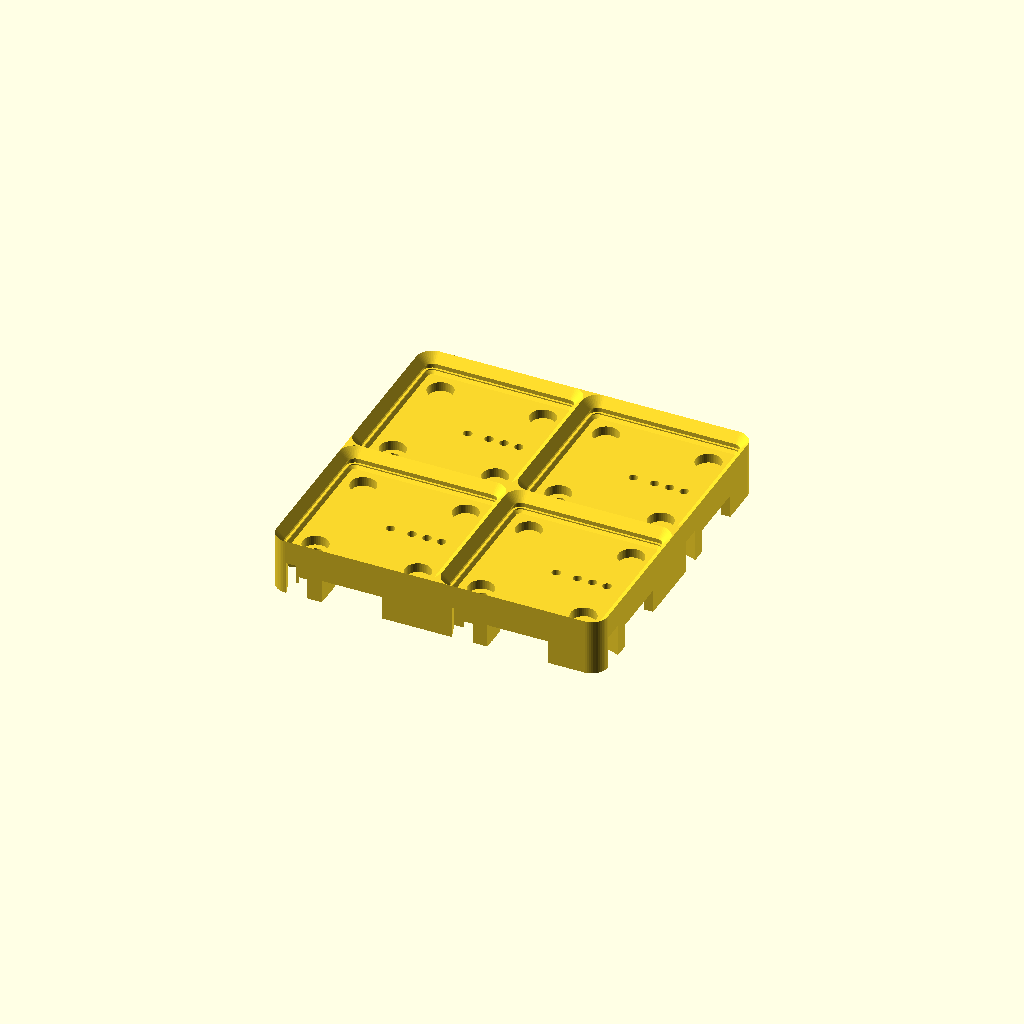
Cell 1 — every parameter at its default value.
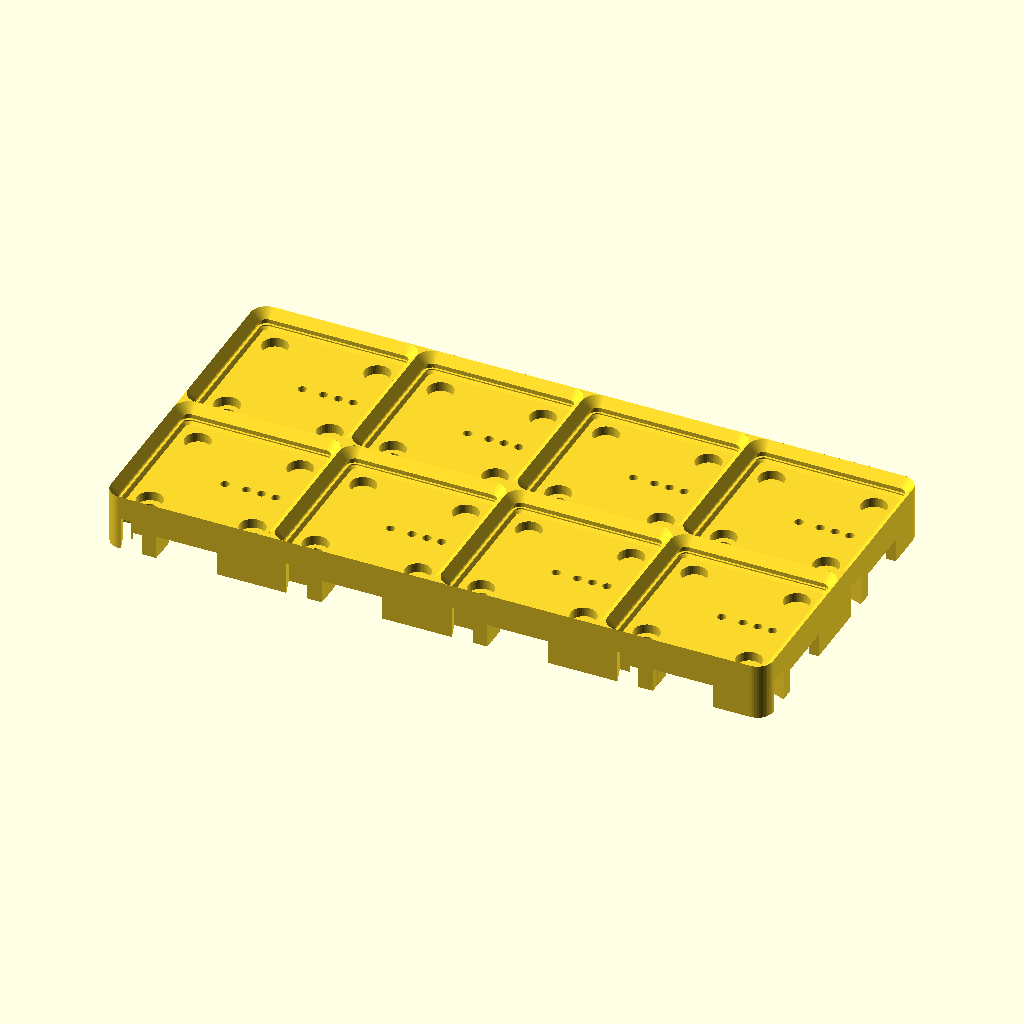
Cell 2 — cells_x set to 4, the other parameters unchanged.
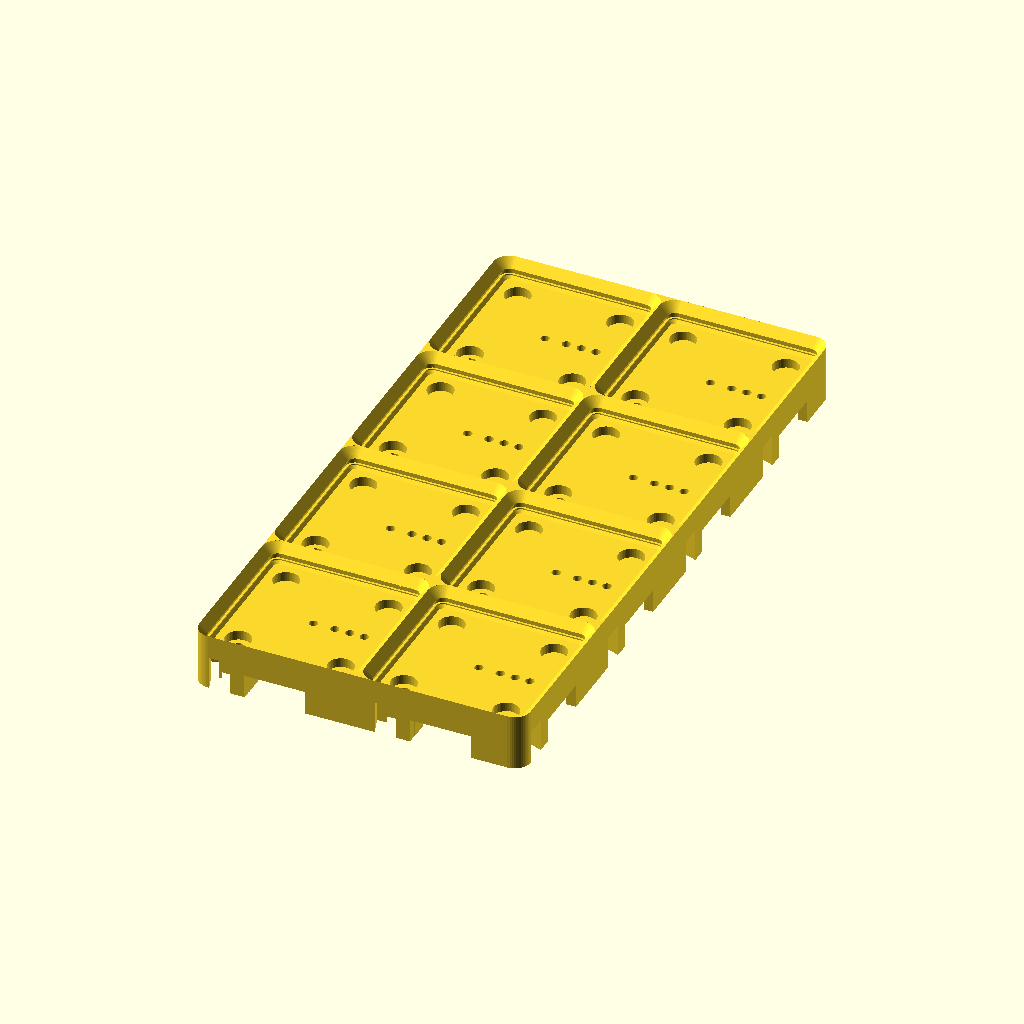
Cell 3: cells_y = 4 (everything else at default).
One fixed orthographic camera (rotation 55°, 0°, 25°; colour scheme Cornfield) for every cell.
The OpenSCAD source (parts/smart_base.scad):
// Powered base tile. z = 0 is the socket floor the bin foot rests on;
// the wiring cavity hangs below it and is open at the back.
// Each socket has four spring pins (ID, LED data, 5 V, ground) and four holding magnets.
include <../lib/constants.scad>
include <../lib/smart.scad>
include <../lib/printer.scad>
use <../lib/profile.scad>

/* [Smart base] */
cells_x = 2;
cells_y = 2;
power_cell = false;   // starter tile: the back right cell takes the power bin

assert(fits_bed([cells_x * GRID, cells_y * GRID]), "Tile is larger than the printer bed");
assert(cells_x * cells_y <= MAX_TILE_CELLS,
       "A smart tile can have at most 16 cells: use several tiles");
assert(cells_x >= 2 && cells_y >= 2, "A smart tile needs at least 2 x 2 cells: the first row's board reaches under the second row");
assert(cells_x <= MAX_TILE_SIDE && cells_y <= MAX_TILE_SIDE, "A smart tile is at most 4 cells each way: the row boards are four cells long");

smart_base(cells_x, cells_y, power_cell);

module smart_base(nx = 2, ny = 2, power = false) {
    size = [nx * GRID, ny * GRID];

    render(convexity = 8) difference() {
        translate([0, 0, -UNDER_H])
            linear_extrude(UNDER_H + SOCKET_H) rounded_rect(size, SOCKET_R);

        grid_copies(nx, ny) cell_top_cuts();
        cavity(nx, ny, power);
        for (i = [0 : nx - 1], j = [0 : ny - 1]) translate(base_cell(i, j, nx, ny))
            if (power && i == nx - 1 && j == ny - 1) power_cell_cuts(); else cell_through_cuts();
        edge_ports(nx, ny);
        edge_cells(nx, ny) key_pocket();
        // pilot hole for the third screw of the first row's board
        translate(base_cell(0, 0, nx, ny)) translate([MAIN_SCREW.x, MAIN_SCREW.y, CELL_BOARD_Z - EPS])
            cylinder(d = CELL_PILOT_D, h = -CELL_BOARD_Z - 0.6);
        foot_places(nx, ny) translate([0, 0, -UNDER_H - EPS])
            cylinder(d = FOOT_D, h = FOOT_RECESS + EPS);
    }
}

// Place children where the rubber feet go: on the screw post of each of the four corner cells.
module foot_places(nx, ny) {
    for (c = [[0, 0], [nx - 1, 0], [0, ny - 1], [nx - 1, ny - 1]])
        translate(base_cell(c[0], c[1], nx, ny)) translate([SCREW_POS.x, SCREW_POS.y, 0]) children();
}

function base_cell(i, j, nx, ny) = [(i - (nx - 1) / 2) * GRID, (j - (ny - 1) / 2) * GRID, 0];

// Power cell: four wells with a feed pin at the bottom of each, the pilot hole for the
// feed board's screw, and the wall-screw hole.
module power_cell_cuts() {
    for (x = FEED_X) translate([x, 0, 0]) {
        translate([0, 0, -FEED_WELL_DEPTH]) cylinder(d = FEED_WELL_D, h = FEED_WELL_DEPTH + EPS);
        translate([0, 0, -UNDER_H - EPS]) cylinder(d = PIN_HOLE_D, h = UNDER_H);
    }
    translate([0, 0, FEED_BOARD_Z - EPS]) cylinder(d = CELL_PILOT_D, h = -FEED_BOARD_Z - 0.6);
    translate([SCREW_POS.x, SCREW_POS.y, -UNDER_H - EPS]) cylinder(d = SCREW_D, h = UNDER_H + 2 * EPS);
}

// Place children at the middle of every outer cell edge, in a frame where +X runs along
// the edge in the same direction on facing edges and +Y points into the tile.
module edge_cells(nx, ny) {
    size = [nx * GRID, ny * GRID];
    for (i = [0 : nx - 1]) {
        x = (i - (nx - 1) / 2) * GRID;
        translate([x, -size.y / 2, 0]) children();
        translate([x, size.y / 2, 0]) mirror([0, 1, 0]) children();
    }
    for (j = [0 : ny - 1]) {
        y = (j - (ny - 1) / 2) * GRID;
        translate([-size.x / 2, y, 0]) multmatrix([[0, 1, 0, 0], [1, 0, 0, 0], [0, 0, 1, 0]]) children();
        translate([size.x / 2, y, 0]) multmatrix([[0, -1, 0, 0], [1, 0, 0, 0], [0, 0, 1, 0]]) children();
    }
}

// One half of the bow-tie key, as a 2D outline in the edge frame.
module key_half(grow = 0) {
    offset(delta = grow) polygon([
        [-KEY_ROOT / 2, -EPS], [KEY_ROOT / 2, -EPS], [KEY_TIP / 2, KEY_DEPTH], [-KEY_TIP / 2, KEY_DEPTH]]);
}

module key_pocket() {
    translate([KEY_OFFSET, 0, -UNDER_H - EPS]) linear_extrude(KEY_H + 0.3) key_half(KEY_FIT);
}

// Solid block left standing in the cavity round each pocket.
module key_block() {
    translate([KEY_OFFSET - KEY_TIP / 2 - KEY_WALL, 0, 0])
        cube([KEY_TIP + 2 * KEY_WALL, KEY_DEPTH + KEY_WALL, CAVITY_H + 1]);
}

// Socket, snap-ring groove and magnet pockets: everything cut from above.
module cell_top_cuts() {
    socket();
    translate([0, 0, SOCKET_H - EPS])
        linear_extrude(1) rounded_rect([GRID, GRID], SOCKET_R);

    inset = SOCKET_PROFILE[1][1] - GROOVE_DEPTH;
    translate([0, 0, GROOVE_Z - GROOVE_H / 2])
        linear_extrude(GROOVE_H)
            rounded_rect([GRID - 2 * inset, GRID - 2 * inset], SOCKET_R - inset);

    for (sx = [-1, 1], sy = [-1, 1])
        translate([sx * MAGNET_OFFSET, sy * MAGNET_OFFSET, -MAGNET_H])
            cylinder(d = MAGNET_D, h = MAGNET_H + EPS);
}

// Holes from below: the four pin holes through the floor, the blind pilot hole for the
// row board's screw, and the wall-screw hole.
module cell_through_cuts() {
    translate([0, 0, -UNDER_H - EPS]) {
        for (r = PIN_R) translate([r, 0, 0]) cylinder(d = PIN_HOLE_D, h = UNDER_H + 2 * EPS);
        translate([SCREW_POS.x, SCREW_POS.y, 0]) cylinder(d = SCREW_D, h = UNDER_H + 2 * EPS);
    }
    translate([CELL_SCREW_X, 0, CELL_BOARD_Z - EPS]) cylinder(d = CELL_PILOT_D, h = -CELL_BOARD_Z - 0.6);
}

// ---- Stand-ins for fit checks and pictures -------------------------------------------
// All are drawn in the frame of the tile; none is printed.
function row_cells(j, nx, ny, power) = (power && j == ny - 1) ? nx - 1 : nx;
function board_bottom() = CELL_BOARD_Z - CELL_BOARD_T;

module pins_ghost(n) {
    for (k = [0 : n - 1], r = PIN_R) translate([k * GRID + r, 0, CELL_BOARD_Z]) cylinder(d = 2.0, h = PIN_ABOVE_BOARD);
    for (k = [0 : n - 1]) translate([k * GRID + CELL_SCREW_X, 0, board_bottom() - 1.6]) cylinder(d = 3.8, h = 1.6);
}
module link_socket_ghost(side) {   // side = 1: mouth toward +y, -1: toward -y
    translate([LINK_X - LINK_SOCKET.x / 2, side > 0 ? TAB_Y - LINK_SOCKET.y : -TAB_Y, board_bottom() - LINK_SOCKET.z])
        cube(LINK_SOCKET);
}
// Outline of the first row's board, cut to n cells.
module main_shape(n) {
    intersection() {
        polygon(MAIN_OUTLINE);
        translate([-50, -50]) square([50 + (n - 1) * GRID + STRIP_END, 200]);
    }
}
module main_board_ghost(nx, ny) {
    translate(base_cell(0, 0, nx, ny)) {
        translate([0, 0, board_bottom()]) linear_extrude(CELL_BOARD_T) main_shape(nx);
        // the room its parts take, on the face that looks down
        translate([0, 0, board_bottom() - MAIN_PARTS_H]) linear_extrude(MAIN_PARTS_H) intersection() {
            offset(delta = -0.5) polygon(MAIN_OUTLINE);
            translate([-50, -50]) square([50 + MAIN_BODY_X, 200]);
        }
        pins_ghost(nx);
        translate([MAIN_SCREW.x, MAIN_SCREW.y, board_bottom() - MAIN_PARTS_H - 0.01]) cylinder(d = 3.8, h = 1);
    }
}
// Strip of one further row, with its two cable sockets and the switch chip on the tabs.
module row_strip_shape(n) {
    translate([STRIP_X0, -CELL_BOARD_W / 2]) square([(n - 1) * GRID + STRIP_END - STRIP_X0, CELL_BOARD_W]);
    translate([TAB_X[0], -TAB_Y]) square([TAB_X[1] - TAB_X[0], 2 * TAB_Y]);
}
module row_strip_ghost(n) {
    translate([0, 0, board_bottom()]) linear_extrude(CELL_BOARD_T) row_strip_shape(n);
    for (s = [-1, 1]) link_socket_ghost(s);
    // the switch chip and its capacitor, anywhere on the tabs clear of the screw
    translate([0, 0, board_bottom() - 1.3]) linear_extrude(1.3) difference() {
        translate([TAB_X[0] + 0.5, -TAB_Y + 0.5]) square([TAB_X[1] - TAB_X[0] - 1, 2 * TAB_Y - 1]);
        translate([CELL_SCREW_X, 0]) circle(d = 4.4);
    }
    pins_ghost(n);
}
module row_strips_ghost(nx, ny, power = false) {
    for (j = [1 : ny - 1]) translate(base_cell(0, j, nx, ny)) row_strip_ghost(row_cells(j, nx, ny, power));
}
// Flat cables from each row to the next, between the socket mouths, with room to bow.
module link_cables_ghost(nx, ny) {
    for (j = [0 : ny - 2]) translate(base_cell(0, j, nx, ny))
        translate([LINK_X - LINK_CABLE_W / 2, TAB_Y + 0.05, board_bottom() - 1.8])
            cube([LINK_CABLE_W, GRID - 2 * TAB_Y - 0.1, 1.6]);
}
module feed_board_ghost(nx, ny) {
    translate(base_cell(nx - 1, ny - 1, nx, ny)) {
        translate([FEED_BOARD_X[0], -CELL_BOARD_W / 2, FEED_BOARD_Z - CELL_BOARD_T])
            cube([FEED_BOARD_X[1] - FEED_BOARD_X[0], CELL_BOARD_W, CELL_BOARD_T]);
        translate([0, 0, FEED_BOARD_Z - CELL_BOARD_T - 1.6]) cylinder(d = 3.8, h = 1.6);
        for (x = FEED_X) translate([x, 0, FEED_BOARD_Z]) cylinder(d = 2.0, h = PIN_ABOVE_BOARD);
    }
}
// Bodies of the magnetic edge connectors, one in every port.
module edge_connectors_ghost(nx, ny) {
    edge_cells(nx, ny) translate([-7.5, 0, -UNDER_H]) cube([15, 4.2, 5.5]);
}
// Everything that goes into the cavity.
module tile_fittings_ghost(nx, ny, power = false) {
    main_board_ghost(nx, ny); row_strips_ghost(nx, ny, power); link_cables_ghost(nx, ny);
    if (power) feed_board_ghost(nx, ny);
}

// Wiring cavity, leaving ribs, the pin boss and screw posts standing.
module cavity(nx, ny, power = false) {
    size = [nx * GRID, ny * GRID];
    translate([0, 0, -UNDER_H - EPS]) difference() {
        linear_extrude(CAVITY_H + EPS)
            rounded_rect(size - 2 * [SKIRT_T, SKIRT_T], SOCKET_R - SKIRT_T);

        // Short ribs at every cell corner; the middle of each cell edge stays open for wiring.
        // The cross at the first inner corner is left out: the first row's board lies there.
        for (i = [0 : nx], j = [0 : ny]) if (!(i == 1 && j == 1))
            translate([(i - nx / 2) * GRID, (j - ny / 2) * GRID, 0]) {
                translate([-RIB_LEN, -RIB_T / 2, 0]) cube([2 * RIB_LEN, RIB_T, CAVITY_H + 1]);
                translate([-RIB_T / 2, -RIB_LEN, 0]) cube([RIB_T, 2 * RIB_LEN, CAVITY_H + 1]);
            }

        // boss the row board lies against under every cell (from the floor down to CELL_BOARD_Z)
        for (i = [0 : nx - 1], j = [0 : ny - 1]) if (!(power && i == nx - 1 && j == ny - 1))
            translate(base_cell(i, j, nx, ny))
                translate([CELL_BOARD_X[0], -CELL_BOARD_W / 2, UNDER_H + CELL_BOARD_Z + EPS])
                    cube([CELL_BOARD_X[1] - CELL_BOARD_X[0], CELL_BOARD_W, -CELL_BOARD_Z]);
        grid_copies(nx, ny)
            translate([SCREW_POS.x, SCREW_POS.y, 0]) cylinder(d = SCREW_POST_D, h = CAVITY_H + 1);
        edge_cells(nx, ny) key_block();
        foot_places(nx, ny) cylinder(d = FOOT_PAD_D, h = CAVITY_H + 1);
        // boss the feed board lies against, in the power cell
        if (power) translate(base_cell(nx - 1, ny - 1, nx, ny))
            translate([FEED_BOARD_X[0], -CELL_BOARD_W / 2, UNDER_H + FEED_BOARD_Z + EPS])
                cube([FEED_BOARD_X[1] - FEED_BOARD_X[0], CELL_BOARD_W, -FEED_BOARD_Z]);
        translate(base_cell(0, 0, nx, ny))
            translate([MAIN_SCREW.x, MAIN_SCREW.y, UNDER_H + CELL_BOARD_Z + EPS]) cylinder(d = 6, h = -CELL_BOARD_Z);
    }
}

// Openings in the skirt at the middle of every outer cell edge: tile-to-tile connector.
module edge_ports(nx, ny) {
    edge_cells(nx, ny)
        translate([-PORT_W / 2, -SKIRT_T, -UNDER_H - EPS]) cube([PORT_W, 2 * SKIRT_T, PORT_H + EPS]);
}
Parameter table extracted from the source (name, type, default, range or options):
cells_x: number, default 2
cells_y: number, default 2
power_cell: bool, default false
